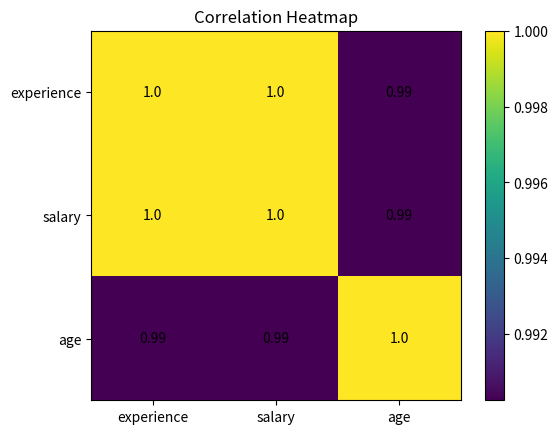

Write Python code to recreate this figure.
import pandas as pd
import matplotlib.pyplot as plt

data = {
    "experience": [1,2,3,4,5],
    "salary": [20000,30000,40000,50000,60000],
    "age": [22,25,28,30,35]
}

df = pd.DataFrame(data)

# 1️⃣ Compute correlation
corr = df.corr()
print("Correlation Matrix:\n", corr)

# 2️⃣ Plot heatmap
plt.imshow(corr)
plt.colorbar()
plt.xticks(range(len(corr.columns)), corr.columns)
plt.yticks(range(len(corr.columns)), corr.columns)

# Add values on heatmap
for i in range(len(corr.columns)):
    for j in range(len(corr.columns)):
        plt.text(j, i, round(corr.iloc[i, j], 2),
                 ha='center', va='center')

plt.title("Correlation Heatmap")
plt.show()
